Image classification data set "PV_Images" (thamadhi/solar-panel-fault-mapping on GitHub). Class labels (2): clean, hotspot.

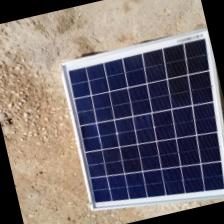
Label: clean

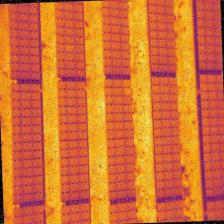
Label: hotspot

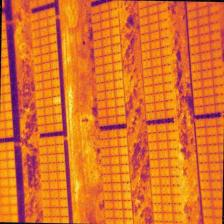
Label: hotspot

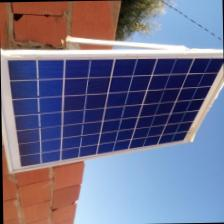
Label: clean

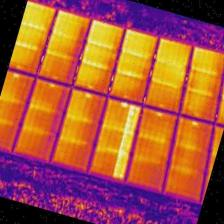
Label: hotspot

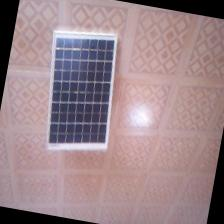
Label: clean
